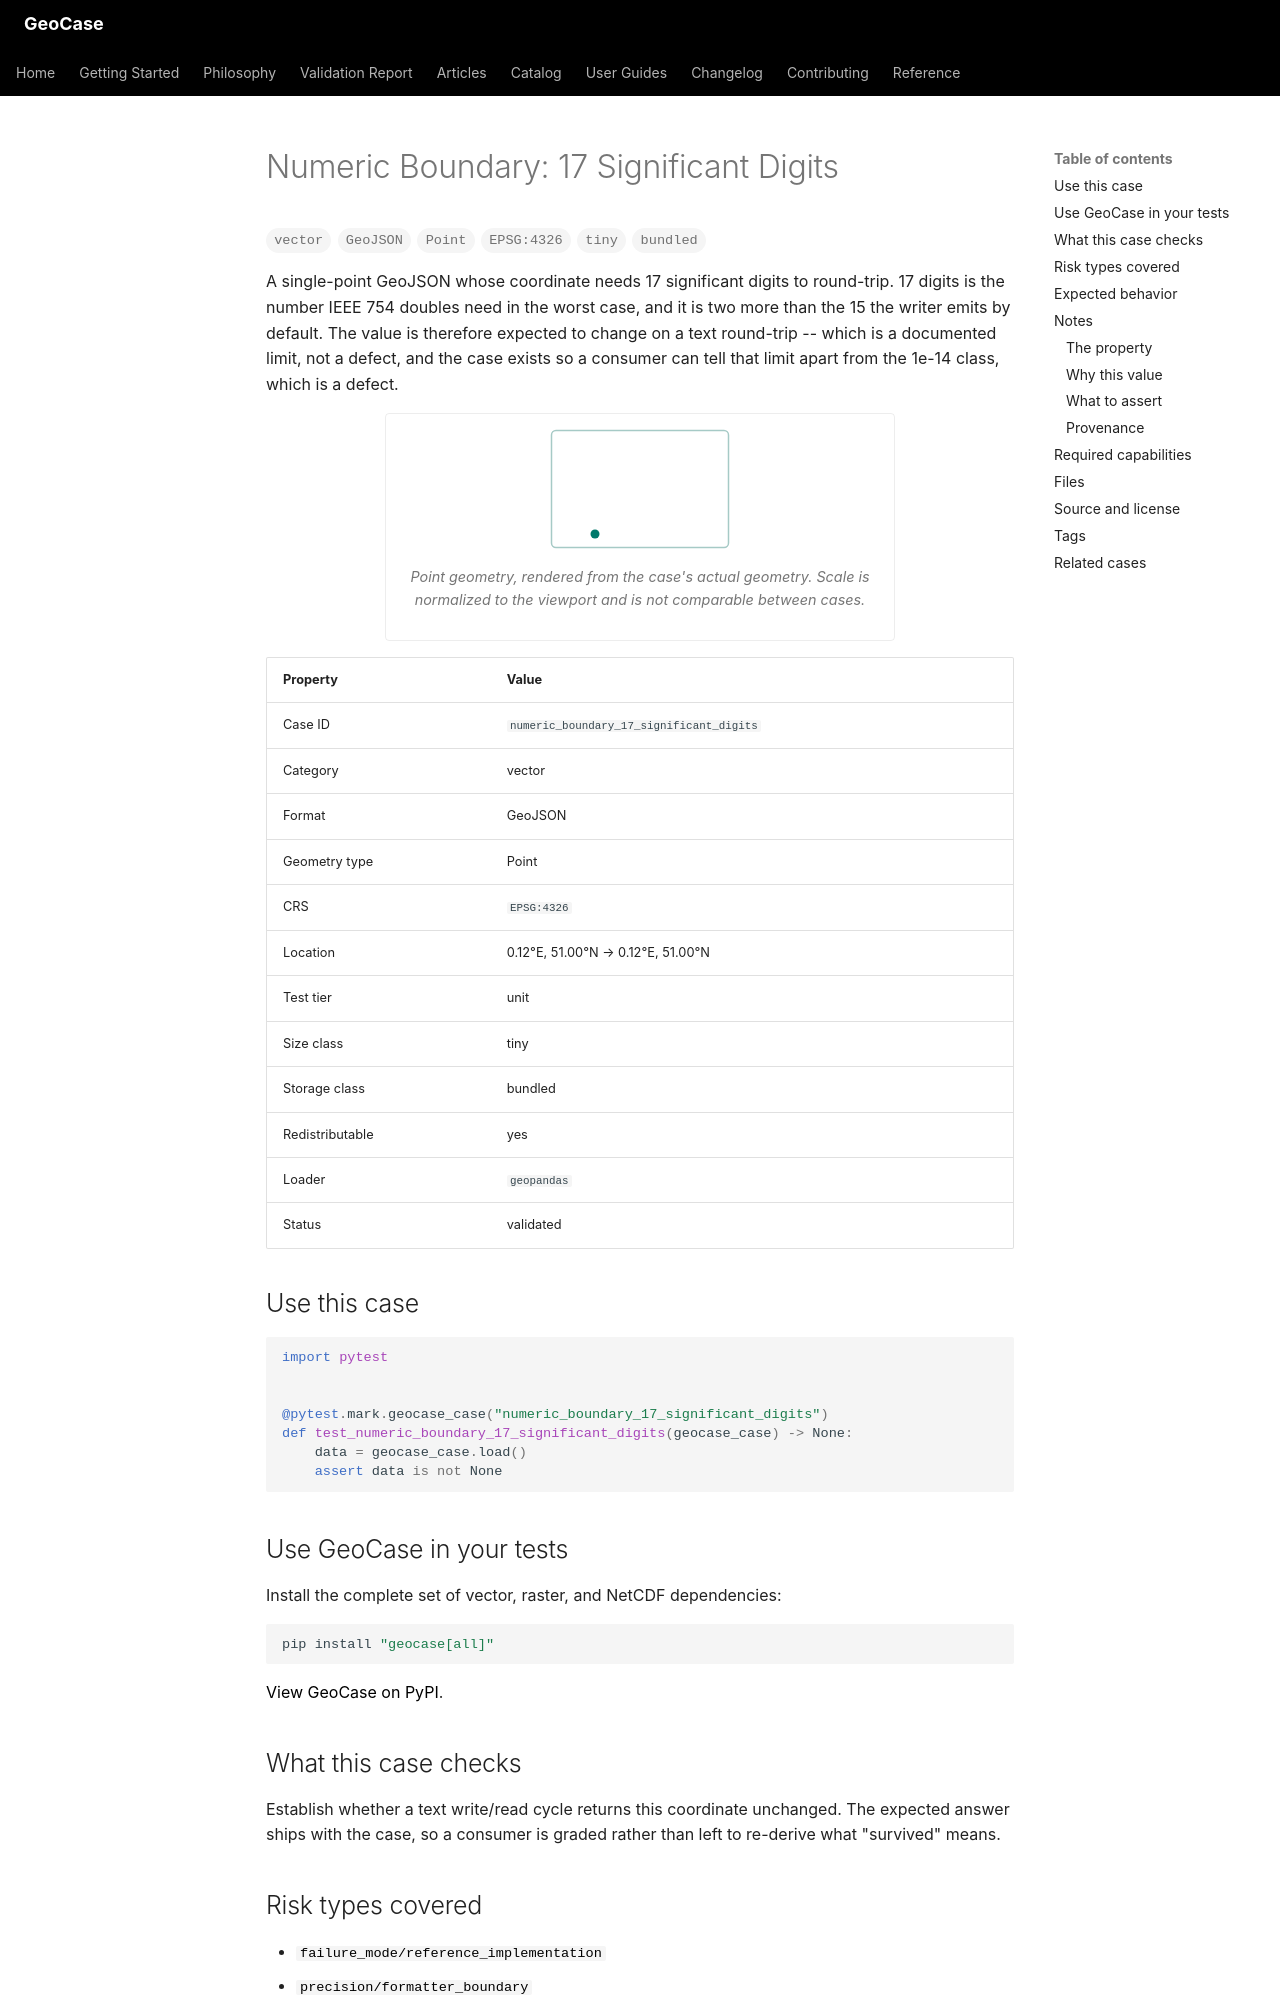

repository: farzinashouri/geocase · page: _generated/catalog/cases/numeric_boundary_17_significant_digits/index.html · generator: mkdocs

---
title: "Numeric Boundary: 17 Significant Digits"
description: "A single-point GeoJSON whose coordinate needs 17 significant digits to round-trip."
---

<!-- Generated by scripts/generate_catalog_pages.py. Do not edit by hand. -->

# Numeric Boundary: 17 Significant Digits

<div class="gc-badges">
<span class="gc-badge">vector</span><span class="gc-badge">GeoJSON</span><span class="gc-badge">Point</span><span class="gc-badge">EPSG:4326</span><span class="gc-badge">tiny</span><span class="gc-badge">bundled</span>
</div>

A single-point GeoJSON whose coordinate needs 17 significant digits to round-trip. 17 digits is the number IEEE 754 doubles need in the worst case, and it is two more than the 15 the writer emits by default. The value is therefore expected to change on a text round-trip -- which is a documented limit, not a defect, and the case exists so a consumer can tell that limit apart from the 1e-14 class, which is a defect.

<figure class="gc-figure">
<svg class="gc-diagram" viewBox="0 0 120 80" role="img" aria-label="Point geometry of numeric_boundary_17_significant_digits, rendered from the case's data" xmlns="http://www.w3.org/2000/svg"><title>Point geometry of numeric_boundary_17_significant_digits, rendered from the case's data</title><rect x="1" y="1" width="118" height="78" rx="3" fill="none" stroke="var(--gc-diagram-stroke)" stroke-width="1" opacity="0.35"/><circle cx="30" cy="70" r="3" fill="var(--gc-diagram-accent)"/></svg>
<figcaption>Point geometry, rendered from the case's actual geometry. Scale is normalized to the viewport and is not comparable between cases.</figcaption>
</figure>

| Property | Value |
|---|---|
| Case ID | `numeric_boundary_17_significant_digits` |
| Category | vector |
| Format | GeoJSON |
| Geometry type | Point |
| CRS | `EPSG:4326` |
| Location | 0.12&deg;E, 51.00&deg;N &rarr; 0.12&deg;E, 51.00&deg;N |
| Test tier | unit |
| Size class | tiny |
| Storage class | bundled |
| Redistributable | yes |
| Loader | `geopandas` |
| Status | validated |

## Use this case

```python
import pytest


@pytest.mark.geocase_case("numeric_boundary_17_significant_digits")
def test_numeric_boundary_17_significant_digits(geocase_case) -> None:
    data = geocase_case.load()
    assert data is not None
```

## Use GeoCase in your tests

Install the complete set of vector, raster, and NetCDF dependencies:

```bash
pip install "geocase[all]"
```

[View GeoCase on PyPI](https://pypi.org/project/geocase/).

## What this case checks

Establish whether a text write/read cycle returns this coordinate unchanged. The expected answer ships with the case, so a consumer is graded rather than left to re-derive what "survived" means.

## Risk types covered

- [`failure_mode/reference_implementation`](../risk/failure-mode-reference-implementation.md)
- [`precision/formatter_boundary`](../risk/precision-formatter-boundary.md)
- [`precision/roundtrip_degradation`](../risk/precision-roundtrip-degradation.md)
- [`precision/significant_digits`](../risk/precision-significant-digits.md)

## Expected behavior

| Assertion | Expected |
|---|---|
| `expect_loadable` | yes |
| `expect_valid_geometry` | yes |
| `expect_crs` | yes |
| `expected_epsg` | `4326` |
| `expected_geometry_types` | `Point` |
| `expected_roundtrip_coordinates` | `[0.12345678901234568, 51.0]` |

## Notes

<!-- Generated by scripts/generate_numeric_boundary_fixtures.py. -->
